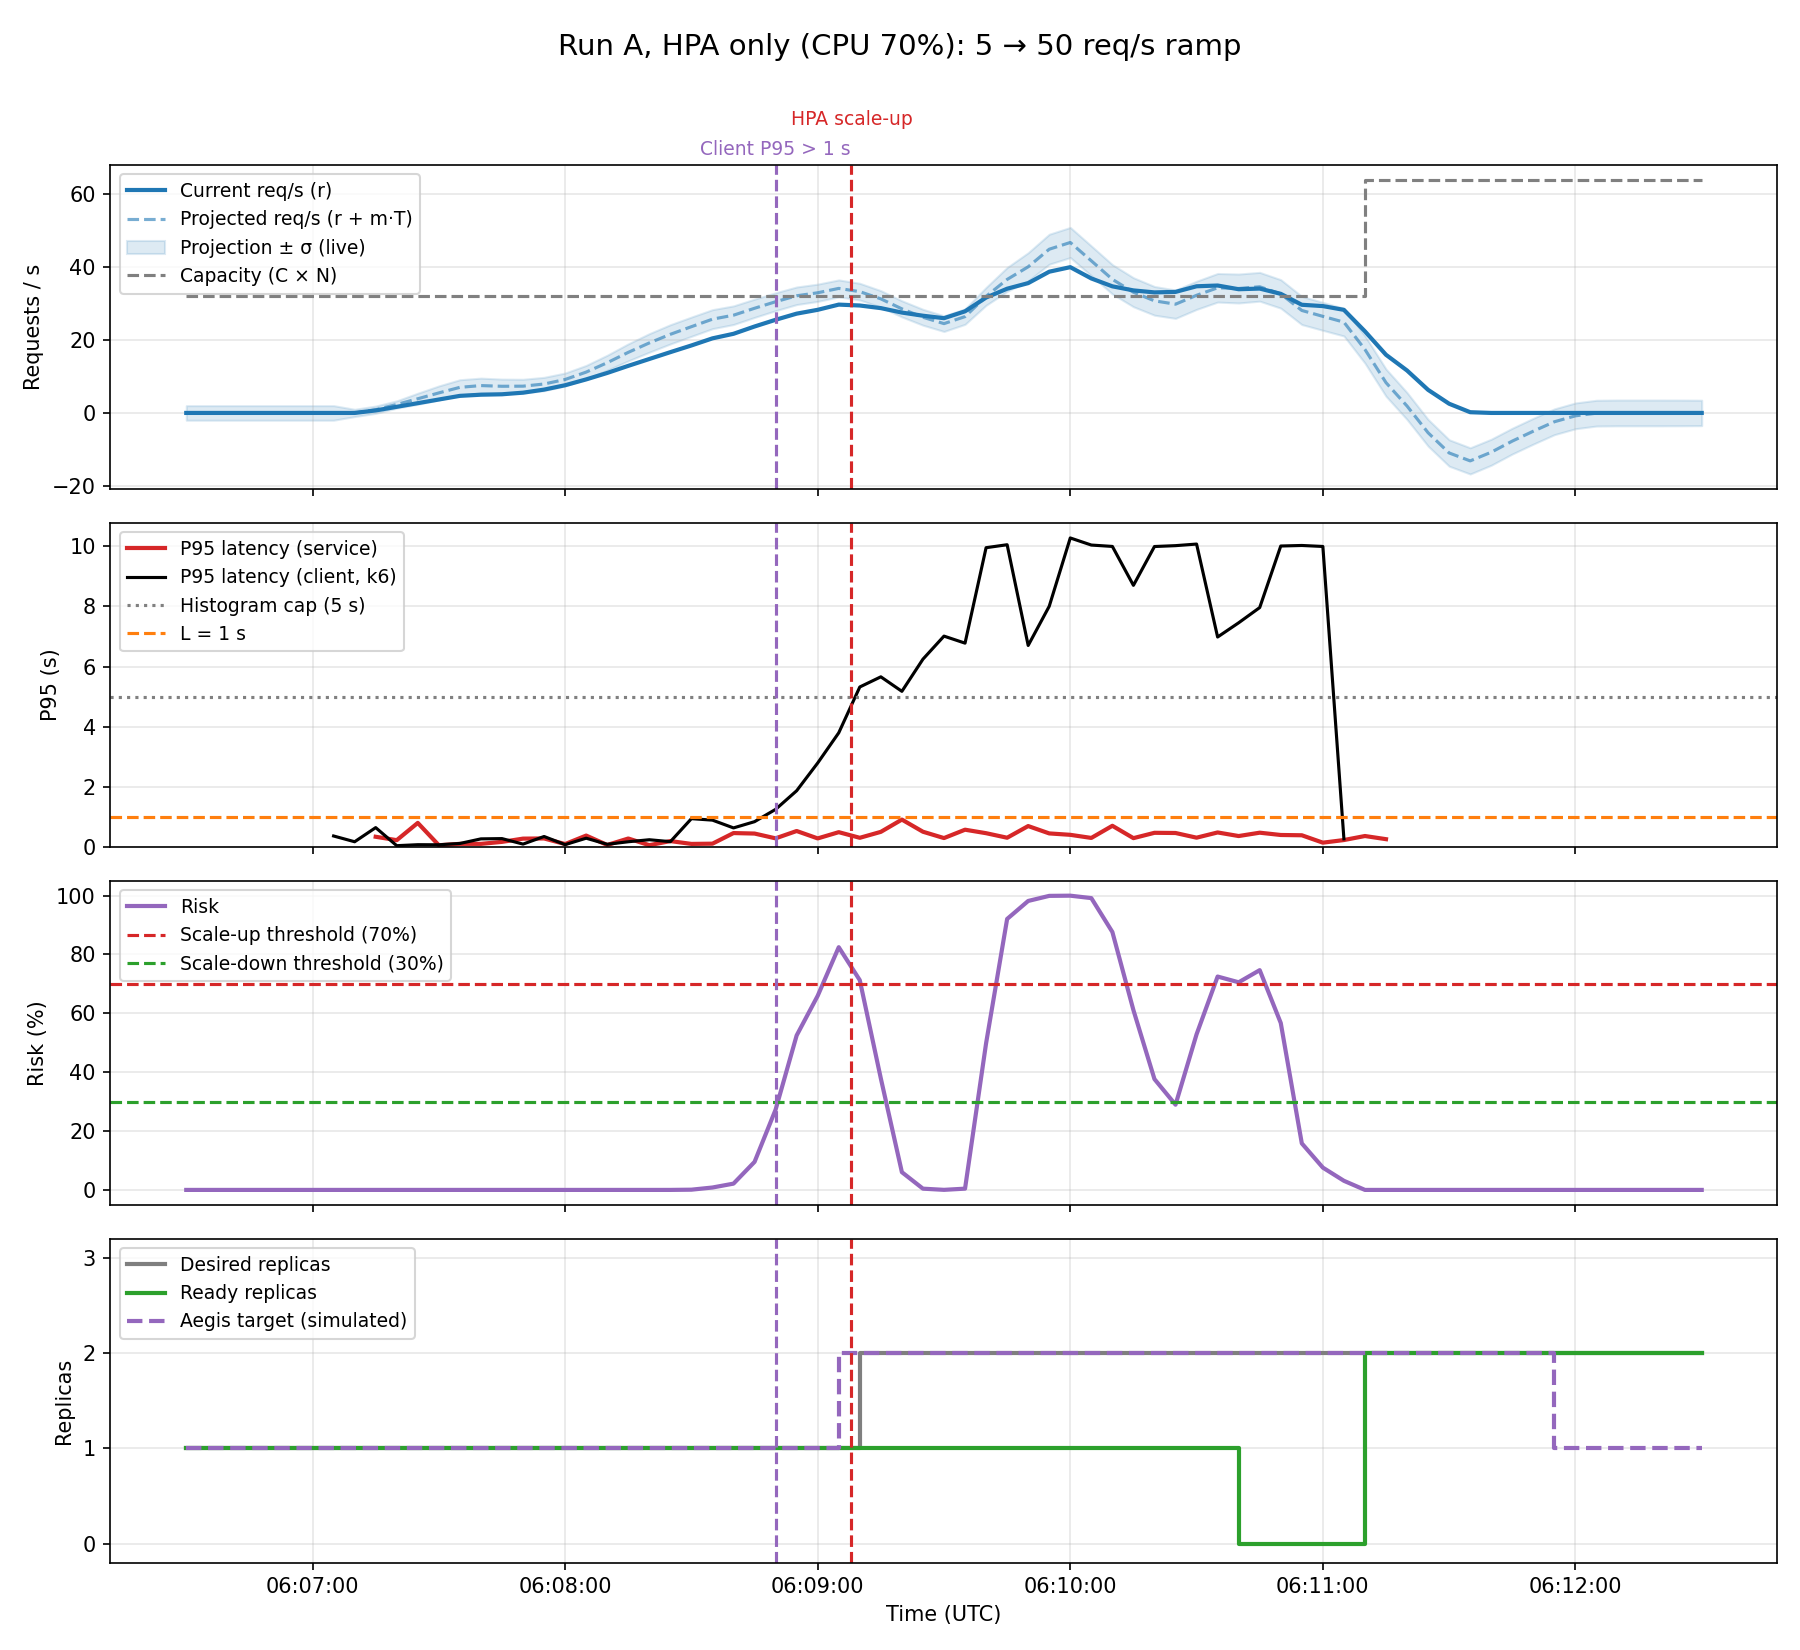

Values plotted in this chart, from the file beside it:
time_utc, rps, slope, projected_rps, capacity_rps, risk, sigma_rps, p95_s, replicas, replicas_ready, action, aegis_target
06:06:30, 0.0, 0.0, 0.0, 32.0, 6.388754400537906e-58, 2, nan, 1.0, 1.0, hold, 1
06:06:35, 0.0, 0.0, 0.0, 32.0, 6.388754400537906e-58, 2, nan, 1.0, 1.0, hold, 1
06:06:40, 0.0, 0.0, 0.0, 32.0, 6.388754400537906e-58, 2, nan, 1.0, 1.0, hold, 1
06:06:45, 0.0, 0.0, 0.0, 32.0, 6.388754400537906e-58, 2, nan, 1.0, 1.0, hold, 1
06:06:50, 0.0, 0.0, 0.0, 32.0, 6.388754400537906e-58, 2, nan, 1.0, 1.0, hold, 1
06:06:55, 0.0, 0.0, 0.0, 32.0, 6.388754400537906e-58, 2, nan, 1.0, 1.0, hold, 1
06:07:00, 0.0, 0.0, 0.0, 32.0, 6.388754400537906e-58, 2, nan, 1.0, 1.0, hold, 1
06:07:05, 0.0, 0.0, 0.0, 32.0, 6.388754400537906e-58, 2, nan, 1.0, 1.0, hold, 1
06:07:10, 0.0, 0.0, 0.0, 32.0, 5.452080603511774e-225, 1.0, nan, 1.0, 1.0, hold, 1
06:07:15, 0.6796, 0.01456, 0.8834, 32.0, 7.189306482761822e-213, 1.0, 0.33, 1.0, 1.0, hold, 1
06:07:20, 1.679, 0.04568, 2.318, 32.0, 6.622597405213624e-194, 1.0, 0.2167, 1.0, 1.0, hold, 1
06:07:25, 2.68, 0.08627, 3.888, 32.0, 3.333232236045269e-76, 1.525, 0.7917, 1.0, 1.0, hold, 1
06:07:30, 3.685, 0.1292, 5.494, 32.0, 6.325698384251903e-44, 1.914, 0.04792, 1.0, 1.0, hold, 1
06:07:35, 4.683, 0.1673, 7.024, 32.0, 2.239449126773888e-33, 2.085, 0.09375, 1.0, 1.0, hold, 1
06:07:40, 5.003, 0.1787, 7.505, 32.0, 2.707132338676957e-33, 2.047, 0.09375, 1.0, 1.0, hold, 1
06:07:45, 5.119, 0.1569, 7.315, 32.0, 1.9813551955795703e-36, 1.967, 0.16, 1.0, 1.0, hold, 1
06:07:50, 5.56, 0.1274, 7.344, 32.0, 5.439310481638296e-39, 1.895, 0.268, 1.0, 1.0, hold, 1
06:07:55, 6.401, 0.1096, 7.936, 32.0, 9.450168625251588e-40, 1.831, 0.274, 1.0, 1.0, hold, 1
06:08:00, 7.602, 0.1125, 9.176, 32.0, 4.139424847096794e-38, 1.776, 0.0875, 1.0, 1.0, hold, 1
06:08:05, 9.2, 0.1431, 11.2, 32.0, 5.028713303937957e-30, 1.837, 0.37, 1.0, 1.0, hold, 1
06:08:10, 10.97, 0.2008, 13.78, 32.0, 3.3437763657949685e-19, 2.052, 0.05667, 1.0, 1.0, hold, 1
06:08:15, 12.92, 0.2645, 16.62, 32.0, 2.3675283498155136e-11, 2.337, 0.2719, 1.0, 1.0, hold, 1
06:08:20, 14.8, 0.3152, 19.21, 32.0, 2.5585661510846343e-07, 2.546, 0.04964, 1.0, 1.0, hold, 1
06:08:25, 16.68, 0.3497, 21.58, 32.0, 3.953315337422223e-05, 2.641, 0.1867, 1.0, 1.0, hold, 1
06:08:30, 18.52, 0.3681, 23.67, 32.0, 0.0008091, 2.643, 0.09193, 1.0, 1.0, hold, 1
06:08:35, 20.47, 0.3761, 25.73, 32.0, 0.008171, 2.611, 0.09985, 1.0, 1.0, hold, 1
06:08:40, 21.72, 0.3646, 26.82, 32.0, 0.02136, 2.556, 0.4533, 1.0, 1.0, hold, 1
06:08:45, 23.72, 0.3573, 28.72, 32.0, 0.09529, 2.505, 0.437, 1.0, 1.0, hold, 1
06:08:50, 25.56, 0.354, 30.52, 32.0, 0.2728, 2.456, 0.2775, 1.0, 1.0, hold, 1
06:08:55, 27.25, 0.3503, 32.15, 32.0, 0.5249, 2.413, 0.5219, 1.0, 1.0, hold, 1
06:09:00, 28.3, 0.334, 32.97, 32.0, 0.6596, 2.369, 0.2751, 1.0, 1.0, hold, 1
06:09:05, 29.73, 0.3177, 34.17, 32.0, 0.8247, 2.328, 0.4832, 1.0, 1.0, scale_up, 2
06:09:10, 29.48, 0.2717, 33.28, 32.0, 0.7126, 2.289, 0.2955, 2.0, 1.0, hold, 2
06:09:15, 28.76, 0.1817, 31.3, 32.0, 0.3786, 2.252, 0.4937, 2.0, 1.0, hold, 2
06:09:20, 27.54, 0.07255, 28.56, 32.0, 0.06025, 2.216, 0.9023, 2.0, 1.0, hold, 2
06:09:25, 26.68, -0.02993, 26.26, 32.0, 0.00425, 2.183, 0.4977, 2.0, 1.0, hold, 2
06:09:30, 26.0, -0.1067, 24.51, 32.0, 0.000246, 2.15, 0.2864, 2.0, 1.0, hold, 2
06:09:35, 27.89, -0.104, 26.43, 32.0, 0.004296, 2.119, 0.5654, 2.0, 1.0, hold, 2
06:09:40, 31.66, 0.02329, 31.99, 32.0, 0.4983, 2.448, 0.449, 2.0, 1.0, hold, 2
06:09:45, 34.09, 0.1817, 36.63, 32.0, 0.9207, 3.285, 0.2977, 2.0, 1.0, hold, 2
06:09:50, 35.62, 0.3195, 40.1, 32.0, 0.9819, 3.867, 0.6867, 2.0, 1.0, hold, 2
06:09:55, 38.76, 0.4407, 44.93, 32.0, 0.9992, 4.113, 0.4416, 2.0, 1.0, hold, 2
06:10:00, 40, 0.4836, 46.77, 32.0, 0.9998, 4.131, 0.3947, 2.0, 1.0, hold, 2
06:10:05, 36.9, 0.3457, 41.74, 32.0, 0.9915, 4.08, 0.2911, 2.0, 1.0, hold, 2
06:10:10, 34.74, 0.1374, 36.66, 32.0, 0.8763, 4.032, 0.6957, 2.0, 1.0, hold, 2
06:10:15, 33.62, -0.03581, 33.12, 32.0, 0.6109, 3.984, 0.2841, 2.0, 1.0, hold, 2
06:10:20, 33.08, -0.1655, 30.76, 32.0, 0.3765, 3.939, 0.4619, 2.0, 1.0, hold, 2
06:10:25, 33.22, -0.2411, 29.84, 32.0, 0.2896, 3.895, 0.4556, 2.0, 1.0, hold, 2
06:10:30, 34.76, -0.177, 32.28, 32.0, 0.5288, 3.867, 0.2997, 2.0, 1.0, hold, 2
06:10:35, 34.96, -0.04423, 34.35, 32.0, 0.725, 3.923, 0.4738, 2.0, 1.0, hold, 2
06:10:40, 33.95, 0.01416, 34.15, 32.0, 0.7055, 3.971, 0.3543, 2.0, 0.0, hold, 2
06:10:45, 34.12, 0.03564, 34.62, 32.0, 0.7467, 3.948, 0.4658, 2.0, 0.0, hold, 2
06:10:50, 32.68, -0.001312, 32.66, 32.0, 0.5672, 3.909, 0.3893, 2.0, 0.0, hold, 2
06:10:55, 29.68, -0.1114, 28.12, 32.0, 0.1581, 3.87, 0.3799, 2.0, 0.0, hold, 2
06:11:00, 29.32, -0.2011, 26.5, 32.0, 0.07579, 3.833, 0.1337, 2.0, 0.0, hold, 2
06:11:05, 28.29, -0.2409, 24.91, 32.0, 0.03098, 3.796, 0.2208, 2.0, 0.0, hold, 2
06:11:10, 22.39, -0.3551, 17.42, 64.0, 1.559585943069109e-35, 3.761, 0.3549, 2.0, 2.0, hold, 2
06:11:15, 15.96, -0.5463, 8.31, 64.0, 8.61914328517623e-51, 3.727, 0.25, 2.0, 2.0, hold, 2
06:11:20, 11.64, -0.6964, 1.889, 64.0, 9.141617355179856e-64, 3.693, nan, 2.0, 2.0, hold, 2
06:11:25, 6.331, -0.841, -5.443, 64.0, 1.5296905958916554e-80, 3.661, nan, 2.0, 2.0, hold, 2
... 13 more rows
